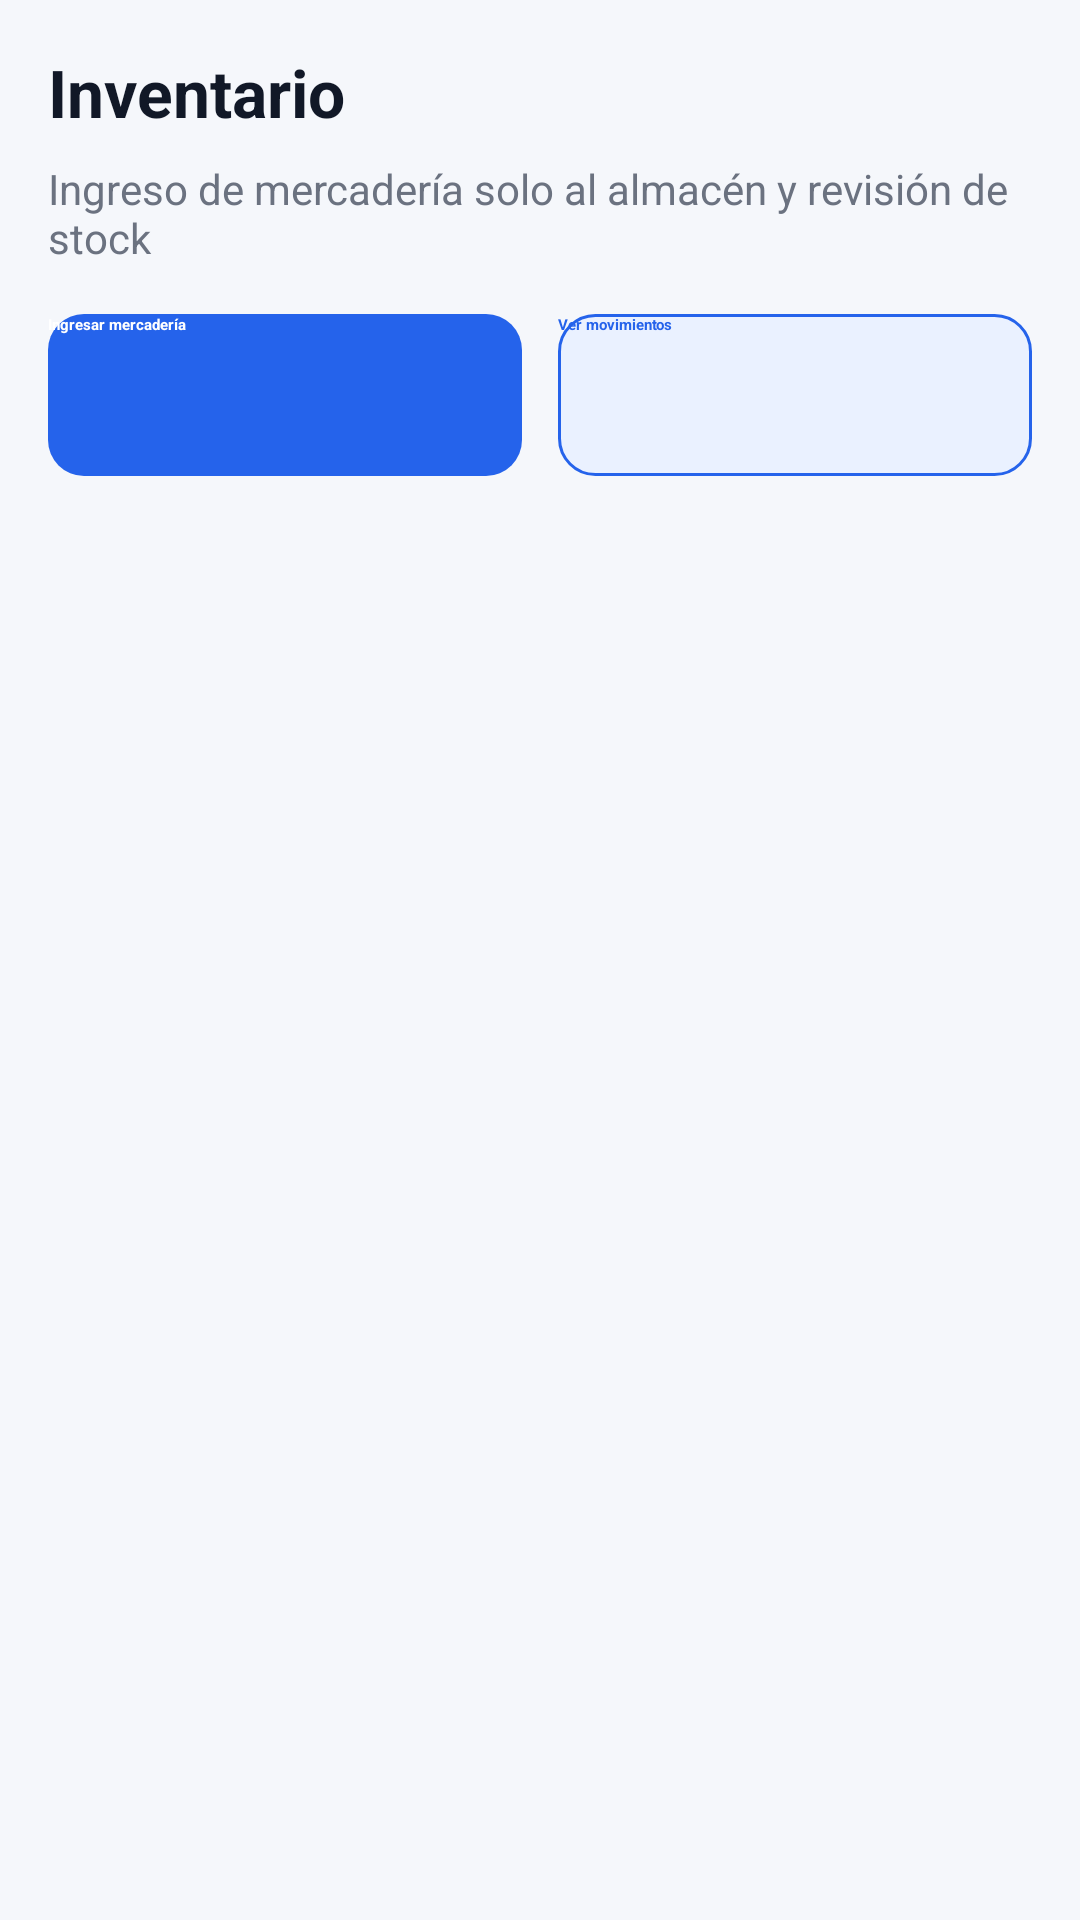

Produce the Android XML layout that renders to this screen, including the resource entries it uses.
<!-- AndroidManifest.xml: application theme Theme.AbarrotesApp -->
<!-- res/layout/fragment_inventario.xml -->
<?xml version="1.0" encoding="utf-8"?>
<LinearLayout xmlns:android="http://schemas.android.com/apk/res/android"
    android:layout_width="match_parent"
    android:layout_height="match_parent"
    android:background="@drawable/bg_screen"
    android:orientation="vertical"
    android:padding="@dimen/space_16">

    <TextView
        android:layout_width="wrap_content"
        android:layout_height="wrap_content"
        android:text="Inventario"
        android:textColor="@color/ios_text_primary"
        android:textSize="@dimen/text_xl"
        android:textStyle="bold" />

    <TextView
        android:layout_width="wrap_content"
        android:layout_height="wrap_content"
        android:layout_marginTop="@dimen/space_8"
        android:text="Ingreso de mercadería solo al almacén y revisión de stock"
        android:textColor="@color/ios_text_secondary"
        android:textSize="@dimen/text_sm" />

    <LinearLayout
        android:layout_width="match_parent"
        android:layout_height="wrap_content"
        android:layout_marginTop="@dimen/space_16"
        android:orientation="horizontal">

        <Button
            android:id="@+id/btnIngresoMercaderia"
            style="@style/ButtonPrimary"
            android:layout_width="0dp"
            android:layout_height="wrap_content"
            android:layout_weight="1"
            android:text="Ingresar mercadería" />

        <Button
            android:id="@+id/btnVerMovimientos"
            style="@style/ButtonSecondary"
            android:layout_width="0dp"
            android:layout_height="wrap_content"
            android:layout_marginStart="@dimen/space_12"
            android:layout_weight="1"
            android:text="Ver movimientos" />
    </LinearLayout>

    <androidx.recyclerview.widget.RecyclerView
        android:id="@+id/rvInventarioAdmin"
        android:layout_width="match_parent"
        android:layout_height="0dp"
        android:layout_marginTop="@dimen/space_16"
        android:layout_weight="1" />

</LinearLayout>
<!-- resources referenced by this layout -->
<resources>
  <color name="ios_text_primary">#111827</color>
  <color name="ios_text_secondary">#6B7280</color>
  <dimen name="space_12">12dp</dimen>
  <dimen name="space_16">16dp</dimen>
  <dimen name="space_8">8dp</dimen>
  <dimen name="text_sm">14sp</dimen>
  <dimen name="text_xl">22sp</dimen>
  <!-- drawable bg_screen (drawable) -->
  <?xml version="1.0" encoding="utf-8"?>
  <shape xmlns:android="http://schemas.android.com/apk/res/android">
      <solid android:color="@color/ios_background"/>
  </shape>
  <style name="ButtonPrimary">
          <item name="android:background">@drawable/bg_button_primary</item>
          <item name="android:textColor">@color/ios_text_white</item>
          <item name="android:textStyle">bold</item>
          <item name="android:textAllCaps">false</item>
          <item name="android:minHeight">@dimen/button_height</item>
          <item name="backgroundTint">@null</item>
      </style>
  <style name="ButtonSecondary">
          <item name="android:background">@drawable/bg_button_secondary</item>
          <item name="android:textColor">@color/ios_primary</item>
          <item name="android:textStyle">bold</item>
          <item name="android:textAllCaps">false</item>
          <item name="android:minHeight">@dimen/button_height</item>
          <item name="backgroundTint">@null</item>
      </style>
  <style name="Theme.AbarrotesApp" parent="Theme.Material3.Light.NoActionBar">
          <item name="colorPrimary">@color/ios_primary</item>
          <item name="colorOnPrimary">@color/ios_text_white</item>
          <item name="colorSecondary">@color/ios_secondary</item>
          <item name="android:statusBarColor">@color/ios_background</item>
          <item name="android:navigationBarColor">@color/ios_background</item>
          <item name="android:windowBackground">@drawable/bg_screen</item>
          <item name="android:textColorPrimary">@color/ios_text_primary</item>
          <item name="android:textColorSecondary">@color/ios_text_secondary</item>
          <item name="colorSurface">@color/ios_surface</item>
          <item name="colorOnSurface">@color/ios_text_primary</item>
      </style>
  <color name="ios_background">#F5F7FB</color>
  <!-- drawable bg_button_primary (drawable) -->
  <?xml version="1.0" encoding="utf-8"?>
  <selector xmlns:android="http://schemas.android.com/apk/res/android">
  
      <item android:state_pressed="true">
          <shape>
              <solid android:color="@color/ios_primary_dark"/>
              <corners android:radius="@dimen/radius_12"/>
          </shape>
      </item>
  
      <item>
          <shape>
              <solid android:color="@color/ios_primary"/>
              <corners android:radius="@dimen/radius_12"/>
          </shape>
      </item>
  
  </selector>
  <color name="ios_text_white">#FFFFFF</color>
  <dimen name="button_height">54dp</dimen>
  <!-- drawable bg_button_secondary (drawable) -->
  <?xml version="1.0" encoding="utf-8"?>
  <shape xmlns:android="http://schemas.android.com/apk/res/android">
  
      <solid android:color="@color/ios_secondary"/>
  
      <corners android:radius="@dimen/radius_12"/>
  
      <stroke
          android:width="@dimen/stroke_1"
          android:color="@color/ios_primary"/>
  
  </shape>
  <color name="ios_primary">#2563EB</color>
  <color name="ios_secondary">#EAF1FF</color>
  <color name="ios_surface">#FFFFFF</color>
  <color name="ios_primary_dark">#1D4ED8</color>
  <dimen name="radius_12">12dp</dimen>
  <dimen name="stroke_1">1dp</dimen>
</resources>
